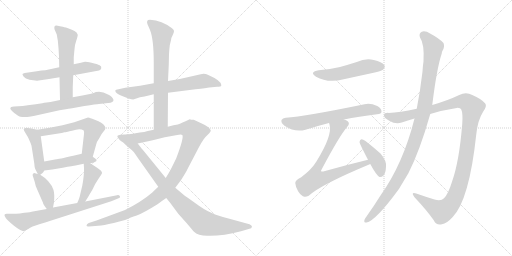
t = 0.00 s
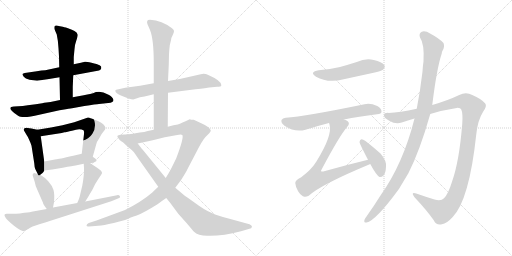
t = 3.04 s
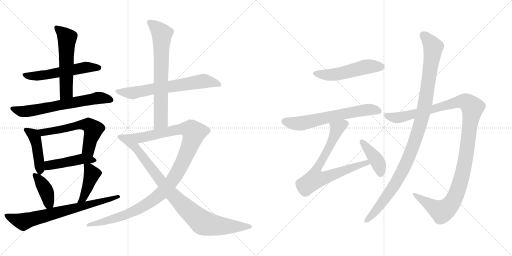
t = 6.07 s
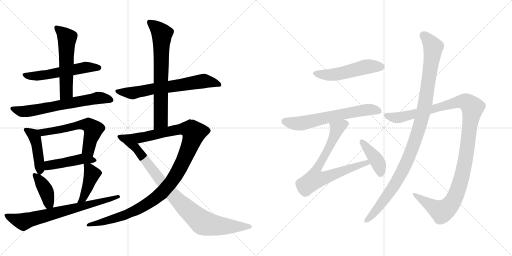
t = 9.11 s
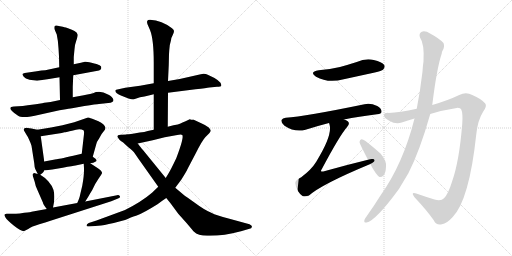
t = 12.14 s
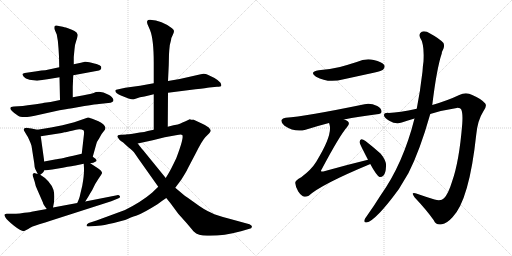
t = 15.18 s

The animated SVG that drew these frames (rendered in a browser with its animation timeline set to each time). Animation: 19 CSS @keyframes rules; one cycle of 15.18 s.

<svg version="1.1" viewBox="0 0 2048 1024" xmlns="http://www.w3.org/2000/svg">
  <g stroke="lightgray" stroke-dasharray="1,1" stroke-width="1" transform="scale(4, 4)">
    <line x1="0" y1="0" x2="256" y2="256"></line>
    <line x1="256" y1="0" x2="0" y2="256"></line>
    <line x1="128" y1="0" x2="128" y2="256"></line>
    <line x1="0" y1="128" x2="256" y2="128"></line>
    <line x1="256" y1="0" x2="512" y2="256"></line>
    <line x1="512" y1="0" x2="256" y2="256"></line>
    <line x1="384" y1="0" x2="384" y2="256"></line>
    <line x1="256" y1="128" x2="512" y2="128"></line>
  </g>
<g transform="scale(1, -1) translate(0, -850)">
   <style type="text/css">
    @keyframes keyframes0 {
      from {
       stroke: black;
       stroke-dashoffset: 557;
       stroke-width: 128;
       }
       64% {
       animation-timing-function: step-end;
       stroke: black;
       stroke-dashoffset: 0;
       stroke-width: 128;
       }
       to {
       stroke: black;
       stroke-width: 1024;
       }
       }
       #make-me-a-hanzi-animation-0 {
         animation: keyframes0 0.703288s both;
         animation-delay: 0.000000s;
         animation-timing-function: linear;
       }
    @keyframes keyframes1 {
      from {
       stroke: black;
       stroke-dashoffset: 564;
       stroke-width: 128;
       }
       65% {
       animation-timing-function: step-end;
       stroke: black;
       stroke-dashoffset: 0;
       stroke-width: 128;
       }
       to {
       stroke: black;
       stroke-width: 1024;
       }
       }
       #make-me-a-hanzi-animation-1 {
         animation: keyframes1 0.708984s both;
         animation-delay: 0.703288s;
         animation-timing-function: linear;
       }
    @keyframes keyframes2 {
      from {
       stroke: black;
       stroke-dashoffset: 652;
       stroke-width: 128;
       }
       68% {
       animation-timing-function: step-end;
       stroke: black;
       stroke-dashoffset: 0;
       stroke-width: 128;
       }
       to {
       stroke: black;
       stroke-width: 1024;
       }
       }
       #make-me-a-hanzi-animation-2 {
         animation: keyframes2 0.780599s both;
         animation-delay: 1.412272s;
         animation-timing-function: linear;
       }
    @keyframes keyframes3 {
      from {
       stroke: black;
       stroke-dashoffset: 437;
       stroke-width: 128;
       }
       59% {
       animation-timing-function: step-end;
       stroke: black;
       stroke-dashoffset: 0;
       stroke-width: 128;
       }
       to {
       stroke: black;
       stroke-width: 1024;
       }
       }
       #make-me-a-hanzi-animation-3 {
         animation: keyframes3 0.605632s both;
         animation-delay: 2.192871s;
         animation-timing-function: linear;
       }
    @keyframes keyframes4 {
      from {
       stroke: black;
       stroke-dashoffset: 589;
       stroke-width: 128;
       }
       66% {
       animation-timing-function: step-end;
       stroke: black;
       stroke-dashoffset: 0;
       stroke-width: 128;
       }
       to {
       stroke: black;
       stroke-width: 1024;
       }
       }
       #make-me-a-hanzi-animation-4 {
         animation: keyframes4 0.729329s both;
         animation-delay: 2.798503s;
         animation-timing-function: linear;
       }
    @keyframes keyframes5 {
      from {
       stroke: black;
       stroke-dashoffset: 461;
       stroke-width: 128;
       }
       60% {
       animation-timing-function: step-end;
       stroke: black;
       stroke-dashoffset: 0;
       stroke-width: 128;
       }
       to {
       stroke: black;
       stroke-width: 1024;
       }
       }
       #make-me-a-hanzi-animation-5 {
         animation: keyframes5 0.625163s both;
         animation-delay: 3.527832s;
         animation-timing-function: linear;
       }
    @keyframes keyframes6 {
      from {
       stroke: black;
       stroke-dashoffset: 398;
       stroke-width: 128;
       }
       56% {
       animation-timing-function: step-end;
       stroke: black;
       stroke-dashoffset: 0;
       stroke-width: 128;
       }
       to {
       stroke: black;
       stroke-width: 1024;
       }
       }
       #make-me-a-hanzi-animation-6 {
         animation: keyframes6 0.573893s both;
         animation-delay: 4.152995s;
         animation-timing-function: linear;
       }
    @keyframes keyframes7 {
      from {
       stroke: black;
       stroke-dashoffset: 428;
       stroke-width: 128;
       }
       58% {
       animation-timing-function: step-end;
       stroke: black;
       stroke-dashoffset: 0;
       stroke-width: 128;
       }
       to {
       stroke: black;
       stroke-width: 1024;
       }
       }
       #make-me-a-hanzi-animation-7 {
         animation: keyframes7 0.598307s both;
         animation-delay: 4.726888s;
         animation-timing-function: linear;
       }
    @keyframes keyframes8 {
      from {
       stroke: black;
       stroke-dashoffset: 719;
       stroke-width: 128;
       }
       70% {
       animation-timing-function: step-end;
       stroke: black;
       stroke-dashoffset: 0;
       stroke-width: 128;
       }
       to {
       stroke: black;
       stroke-width: 1024;
       }
       }
       #make-me-a-hanzi-animation-8 {
         animation: keyframes8 0.835124s both;
         animation-delay: 5.325195s;
         animation-timing-function: linear;
       }
    @keyframes keyframes9 {
      from {
       stroke: black;
       stroke-dashoffset: 672;
       stroke-width: 128;
       }
       69% {
       animation-timing-function: step-end;
       stroke: black;
       stroke-dashoffset: 0;
       stroke-width: 128;
       }
       to {
       stroke: black;
       stroke-width: 1024;
       }
       }
       #make-me-a-hanzi-animation-9 {
         animation: keyframes9 0.796875s both;
         animation-delay: 6.160319s;
         animation-timing-function: linear;
       }
    @keyframes keyframes10 {
      from {
       stroke: black;
       stroke-dashoffset: 706;
       stroke-width: 128;
       }
       70% {
       animation-timing-function: step-end;
       stroke: black;
       stroke-dashoffset: 0;
       stroke-width: 128;
       }
       to {
       stroke: black;
       stroke-width: 1024;
       }
       }
       #make-me-a-hanzi-animation-10 {
         animation: keyframes10 0.824544s both;
         animation-delay: 6.957194s;
         animation-timing-function: linear;
       }
    @keyframes keyframes11 {
      from {
       stroke: black;
       stroke-dashoffset: 1127;
       stroke-width: 128;
       }
       79% {
       animation-timing-function: step-end;
       stroke: black;
       stroke-dashoffset: 0;
       stroke-width: 128;
       }
       to {
       stroke: black;
       stroke-width: 1024;
       }
       }
       #make-me-a-hanzi-animation-11 {
         animation: keyframes11 1.167155s both;
         animation-delay: 7.781738s;
         animation-timing-function: linear;
       }
    @keyframes keyframes12 {
      from {
       stroke: black;
       stroke-dashoffset: 925;
       stroke-width: 128;
       }
       75% {
       animation-timing-function: step-end;
       stroke: black;
       stroke-dashoffset: 0;
       stroke-width: 128;
       }
       to {
       stroke: black;
       stroke-width: 1024;
       }
       }
       #make-me-a-hanzi-animation-12 {
         animation: keyframes12 1.002767s both;
         animation-delay: 8.948893s;
         animation-timing-function: linear;
       }
    @keyframes keyframes13 {
      from {
       stroke: black;
       stroke-dashoffset: 517;
       stroke-width: 128;
       }
       63% {
       animation-timing-function: step-end;
       stroke: black;
       stroke-dashoffset: 0;
       stroke-width: 128;
       }
       to {
       stroke: black;
       stroke-width: 1024;
       }
       }
       #make-me-a-hanzi-animation-13 {
         animation: keyframes13 0.670736s both;
         animation-delay: 9.951660s;
         animation-timing-function: linear;
       }
    @keyframes keyframes14 {
      from {
       stroke: black;
       stroke-dashoffset: 640;
       stroke-width: 128;
       }
       68% {
       animation-timing-function: step-end;
       stroke: black;
       stroke-dashoffset: 0;
       stroke-width: 128;
       }
       to {
       stroke: black;
       stroke-width: 1024;
       }
       }
       #make-me-a-hanzi-animation-14 {
         animation: keyframes14 0.770833s both;
         animation-delay: 10.622396s;
         animation-timing-function: linear;
       }
    @keyframes keyframes15 {
      from {
       stroke: black;
       stroke-dashoffset: 748;
       stroke-width: 128;
       }
       71% {
       animation-timing-function: step-end;
       stroke: black;
       stroke-dashoffset: 0;
       stroke-width: 128;
       }
       to {
       stroke: black;
       stroke-width: 1024;
       }
       }
       #make-me-a-hanzi-animation-15 {
         animation: keyframes15 0.858724s both;
         animation-delay: 11.393229s;
         animation-timing-function: linear;
       }
    @keyframes keyframes16 {
      from {
       stroke: black;
       stroke-dashoffset: 410;
       stroke-width: 128;
       }
       57% {
       animation-timing-function: step-end;
       stroke: black;
       stroke-dashoffset: 0;
       stroke-width: 128;
       }
       to {
       stroke: black;
       stroke-width: 1024;
       }
       }
       #make-me-a-hanzi-animation-16 {
         animation: keyframes16 0.583659s both;
         animation-delay: 12.251953s;
         animation-timing-function: linear;
       }
    @keyframes keyframes17 {
      from {
       stroke: black;
       stroke-dashoffset: 1189;
       stroke-width: 128;
       }
       79% {
       animation-timing-function: step-end;
       stroke: black;
       stroke-dashoffset: 0;
       stroke-width: 128;
       }
       to {
       stroke: black;
       stroke-width: 1024;
       }
       }
       #make-me-a-hanzi-animation-17 {
         animation: keyframes17 1.217611s both;
         animation-delay: 12.835612s;
         animation-timing-function: linear;
       }
    @keyframes keyframes18 {
      from {
       stroke: black;
       stroke-dashoffset: 1074;
       stroke-width: 128;
       }
       78% {
       animation-timing-function: step-end;
       stroke: black;
       stroke-dashoffset: 0;
       stroke-width: 128;
       }
       to {
       stroke: black;
       stroke-width: 1024;
       }
       }
       #make-me-a-hanzi-animation-18 {
         animation: keyframes18 1.124023s both;
         animation-delay: 14.053223s;
         animation-timing-function: linear;
       }
</style>
<path d="M 293.0 549.5 L 396.0 568.5 Q 403.0 569.5 405.0 577.0 Q 407.0 584.5 398.5 589.0 Q 390.0 593.5 366.0 599.0 Q 342.0 604.5 339.0 603.0 Q 336.0 601.5 314.0 597.5 L 295.0 593.5 L 237.0 581.5 L 181.0 569.5 Q 167.0 569.5 147.0 565.5 L 99.0 558.5 Q 92.0 556.5 90.0 554.5 Q 89.0 551.5 95.0 543.5 Q 101.0 535.5 118.0 531.5 L 148.0 527.5 L 196.0 534.5 L 238.0 541.5 L 293.0 549.5 Z" fill="lightgray"></path> 
<path d="M 291.0 461.5 L 291.0 503.5 L 293.0 549.5 L 295.0 593.5 L 295.0 622.5 L 298.0 653.5 Q 298.0 668.5 305.0 687.5 Q 311.0 705.5 311.0 711.5 Q 308.0 722.5 298.0 726.5 Q 290.0 731.5 272.0 737.5 Q 253.0 743.5 251.0 743.5 L 240.0 745.5 Q 221.0 750.5 219.0 746.5 Q 216.0 741.5 218.0 733.5 L 227.0 712.5 Q 232.0 690.5 234.0 657.5 L 236.0 624.5 L 237.0 581.5 L 238.0 541.5 L 240.0 450.5 C 241.0 420.5 291.0 431.5 291.0 461.5 Z" fill="lightgray"></path> 
<path d="M 91.0 426.5 L 56.0 424.5 Q 26.0 422.5 57.0 398.5 Q 75.0 384.5 82.0 383.5 Q 105.0 378.5 157.0 391.5 L 238.0 409.5 L 263.0 413.5 Q 275.0 414.5 282.0 416.0 Q 289.0 417.5 337.5 426.0 Q 386.0 434.5 396.0 434.5 L 433.0 438.5 Q 454.0 440.5 454.0 450.5 Q 454.0 455.5 447.0 462.5 Q 440.0 469.5 432.0 472.5 Q 400.0 490.5 372.0 477.5 Q 367.0 475.5 335.0 469.5 L 291.0 461.5 L 240.0 450.5 L 202.0 442.5 L 186.0 440.5 Q 176.0 439.5 169.0 437.5 L 143.0 433.5 L 111.0 429.5 L 91.0 426.5 Z" fill="lightgray"></path> 
<path d="M 149.0 331.5 L 126.0 336.5 Q 108.0 339.5 106.0 339.5 Q 90.0 337.5 97.0 326.5 L 107.0 309.5 Q 111.0 305.5 117.0 290.5 Q 124.0 275.5 126.0 267.5 L 137.0 197.5 Q 138.0 180.5 141.0 174.5 L 151.0 154.5 C 155.0 146.5 155.0 146.5 161.0 151.5 L 170.0 158.5 Q 174.0 162.5 177.0 168.5 L 177.0 204.5 L 163.0 305.5 C 160.0 329.5 160.0 329.5 149.0 331.5 Z" fill="lightgray"></path> 
<path d="M 371.0 223.5 L 385.0 273.5 Q 387.0 283.5 397.0 297.5 Q 407.0 317.5 415.0 325.5 Q 422.0 332.5 422.0 339.5 Q 418.0 354.5 394.0 365.5 L 369.0 375.5 Q 354.0 380.5 352.0 380.5 L 297.0 361.5 L 250.0 349.5 L 204.0 340.5 L 149.0 331.5 C 119.0 326.5 133.0 300.5 163.0 305.5 L 247.0 318.5 L 258.0 321.5 Q 262.0 321.5 266.0 322.5 Q 270.0 323.5 278.0 325.5 Q 285.0 326.5 304.0 331.5 Q 323.0 335.5 335.0 328.5 Q 337.0 321.5 336.0 314.5 L 327.0 235.5 C 324.0 205.5 363.0 194.5 371.0 223.5 Z" fill="lightgray"></path> 
<path d="M 361.0 197.5 L 373.0 199.5 Q 383.0 203.5 386.0 206.5 Q 387.0 210.5 382.0 215.5 L 371.0 223.5 C 348.0 240.5 348.0 240.5 327.0 235.5 L 293.0 227.5 Q 231.0 213.5 225.0 213.5 L 177.0 204.5 C 148.0 198.5 147.0 164.5 177.0 168.5 L 209.0 172.5 L 251.0 179.5 Q 294.0 187.5 302.0 188.5 L 335.0 195.5 L 361.0 197.5 Z" fill="lightgray"></path> 
<path d="M 151.0 154.5 L 140.0 157.5 Q 136.0 158.5 132.0 155.5 Q 128.0 152.5 133.0 141.5 L 139.0 122.5 Q 141.0 107.5 151.0 87.5 L 172.0 39.5 Q 172.0 33.5 187.0 14.5 C 205.0 -9.5 206.0 -8.5 212.0 20.5 L 216.0 41.5 Q 219.0 73.5 214.0 90.5 Q 209.0 107.5 193.0 125.5 Q 177.0 142.5 161.0 151.5 L 151.0 154.5 Z" fill="lightgray"></path> 
<path d="M 341.0 44.5 L 356.0 68.5 Q 358.0 73.5 369.0 90.5 Q 381.0 117.5 394.0 135.5 Q 406.0 152.5 408.0 157.5 Q 410.0 166.5 384.0 182.5 L 361.0 197.5 C 336.0 213.5 334.0 215.5 335.0 195.5 L 336.0 177.5 Q 337.0 150.5 329.0 107.5 L 320.0 69.5 Q 319.0 60.5 309.0 38.5 C 297.0 11.5 325.0 19.5 341.0 44.5 Z" fill="lightgray"></path> 
<path d="M 187.0 14.5 L 126.0 3.5 Q 125.0 2.5 97.0 -0.5 Q 78.0 -4.5 64.0 -4.5 L 27.0 -4.5 Q 21.0 -5.5 18.5 -8.0 Q 16.0 -10.5 22.5 -21.0 Q 29.0 -31.5 56.0 -53.0 Q 83.0 -74.5 95.0 -74.5 L 113.0 -65.5 Q 126.0 -56.5 157.0 -47.0 Q 188.0 -37.5 190.0 -36.5 L 202.0 -32.5 L 445.0 45.5 L 472.0 56.5 Q 483.0 59.5 479.5 65.5 Q 476.0 71.5 468.0 69.5 L 341.0 44.5 L 309.0 38.5 L 212.0 20.5 L 187.0 14.5 Z" fill="lightgray"></path> 
<path d="M 672.0 479.5 L 782.0 493.5 Q 828.0 498.5 837.0 500.5 L 868.0 503.5 Q 884.0 503.5 885.0 507.5 Q 886.0 511.5 882.0 519.5 Q 875.0 528.5 858.0 538.5 L 831.0 551.5 Q 824.0 555.5 814.0 555.5 L 803.0 553.5 L 719.0 534.5 L 672.0 526.5 L 615.0 517.5 L 560.0 507.5 L 501.0 499.5 L 474.0 493.5 Q 462.0 491.5 461.0 488.5 Q 461.0 476.5 486.0 467.5 L 514.0 456.5 Q 527.0 452.5 533.0 452.5 L 560.0 461.5 L 578.0 464.5 Q 593.0 467.5 615.0 473.5 L 672.0 479.5 Z" fill="lightgray"></path> 
<path d="M 671.0 343.5 L 672.0 479.5 L 672.0 526.5 L 675.0 590.5 L 676.0 633.5 L 677.0 648.5 Q 677.0 668.5 684.0 689.5 Q 685.0 700.5 691.0 710.5 Q 696.0 720.5 696.0 726.5 Q 696.0 731.5 688.0 737.5 Q 648.0 768.5 600.0 771.5 Q 590.0 771.5 589.0 766.5 Q 587.0 760.5 590.0 753.5 L 600.0 730.5 Q 615.0 693.5 615.0 599.5 L 615.0 517.5 L 615.0 473.5 L 615.0 331.5 C 615.0 301.5 671.0 313.5 671.0 343.5 Z" fill="lightgray"></path> 
<path d="M 775.0 371.5 Q 769.0 371.5 764.0 371.5 L 760.0 373.5 L 759.0 373.5 L 740.0 364.5 Q 729.0 360.5 722.0 356.5 Q 714.0 351.5 694.0 349.5 L 671.0 343.5 L 615.0 331.5 L 591.0 326.5 Q 579.0 321.5 559.0 320.5 Q 529.0 315.5 508.0 312.5 C 478.0 308.5 522.0 270.5 551.0 276.5 L 611.0 289.5 L 659.0 301.5 L 709.0 310.5 Q 726.0 313.5 729.0 310.5 Q 737.0 301.5 705.0 217.5 Q 683.0 171.5 675.0 158.5 Q 667.0 145.5 663.0 138.5 L 633.0 103.5 L 608.0 79.5 Q 566.0 43.5 500.0 10.5 L 386.0 -31.5 L 355.0 -41.5 Q 346.0 -46.5 346.0 -51.5 Q 346.0 -56.5 356.0 -55.5 L 393.0 -52.5 Q 413.0 -51.5 455.0 -41.5 Q 496.0 -31.5 508.0 -26.5 Q 519.0 -20.5 547.0 -11.5 Q 574.0 -1.5 630.0 33.5 L 649.0 47.5 Q 653.0 50.5 665.0 58.5 L 701.0 99.5 L 725.0 131.5 Q 747.0 166.5 750.0 174.5 L 781.0 233.5 Q 809.0 289.5 822.0 302.5 L 837.0 317.5 Q 840.0 320.5 843.0 326.5 Q 843.0 331.5 835.0 340.5 Q 826.0 348.5 805.0 357.5 L 775.0 371.5 Z" fill="lightgray"></path> 
<path d="M 508.0 312.5 L 497.0 312.5 Q 484.0 312.5 481.0 311.5 Q 464.0 309.5 472.0 299.5 Q 479.0 288.5 485.0 285.5 Q 490.0 282.5 494.0 279.5 Q 497.0 276.5 500.0 273.5 Q 503.0 270.5 508.0 266.5 Q 512.0 262.5 521.0 255.5 Q 530.0 247.5 535.0 242.5 Q 539.0 236.5 558.0 209.5 L 633.0 103.5 L 665.0 58.5 L 682.0 37.5 L 713.0 -4.5 L 747.0 -42.5 Q 774.0 -74.5 775.0 -75.5 Q 795.0 -95.5 840.0 -92.5 Q 895.0 -92.5 964.0 -74.5 L 998.0 -64.5 Q 1006.0 -63.5 1008.0 -56.5 Q 1008.0 -50.5 998.0 -46.5 L 914.0 -23.5 Q 866.0 -11.5 845.0 -0.5 Q 818.0 10.5 779.0 39.5 Q 740.0 67.5 739.0 67.5 L 701.0 99.5 L 663.0 138.5 L 571.0 251.5 Q 566.0 256.5 551.0 276.5 C 533.0 300.5 523.0 312.5 508.0 312.5 Z" fill="lightgray"></path> 
<path d="M 1275.0 569.5 Q 1235.0 562.5 1264.0 543.5 Q 1312.0 516.5 1375.0 533.5 L 1499.0 560.5 Q 1527.0 567.5 1532.0 571.5 Q 1542.0 580.5 1537.0 590.5 Q 1528.0 603.5 1495.0 610.5 Q 1461.0 617.5 1427.0 602.5 Q 1396.0 592.5 1360.0 582.5 Q 1321.0 573.5 1275.0 569.5 Z" fill="lightgray"></path> 
<path d="M 1376.0 372.5 Q 1434.0 384.5 1508.0 393.5 Q 1526.0 394.5 1526.0 403.5 Q 1527.0 416.5 1509.0 426.5 Q 1481.0 439.5 1458.0 433.5 Q 1220.0 384.5 1143.0 379.5 Q 1130.0 378.5 1126.0 370.5 Q 1123.0 358.5 1138.0 347.5 Q 1180.0 319.5 1222.0 331.5 Q 1273.0 347.5 1316.0 358.5 L 1376.0 372.5 Z" fill="lightgray"></path> 
<path d="M 1472.0 211.5 Q 1385.0 190.5 1293.0 164.5 Q 1286.0 163.5 1285.0 164.5 Q 1282.0 167.5 1288.0 175.5 Q 1358.0 307.5 1389.0 343.5 Q 1401.0 356.5 1391.0 365.5 Q 1385.0 369.5 1376.0 372.5 C 1349.0 385.5 1309.0 387.5 1316.0 358.5 Q 1317.0 357.5 1318.0 352.5 Q 1331.0 309.5 1265.0 203.5 Q 1246.0 172.5 1205.0 141.5 Q 1180.0 128.5 1181.0 118.5 Q 1182.0 102.5 1193.0 84.5 Q 1205.0 66.5 1218.0 63.5 Q 1225.0 62.5 1235.0 67.5 Q 1284.0 112.5 1479.0 193.5 Q 1479.0 194.5 1481.0 194.5 C 1509.0 206.5 1501.0 218.5 1472.0 211.5 Z" fill="lightgray"></path> 
<path d="M 1481.0 194.5 Q 1506.0 148.5 1518.0 142.5 Q 1527.0 141.5 1534.0 148.5 Q 1543.0 158.5 1544.0 184.5 Q 1547.0 206.5 1522.0 236.5 Q 1494.0 261.5 1462.0 286.5 Q 1452.0 293.5 1446.0 293.5 Q 1440.0 292.5 1438.0 282.5 Q 1438.0 276.5 1472.0 211.5 L 1481.0 194.5 Z" fill="lightgray"></path> 
<path d="M 1721.0 394.5 Q 1773.0 410.5 1827.0 418.5 Q 1842.0 419.5 1845.0 412.5 Q 1852.0 397.5 1849.0 355.5 Q 1837.0 204.5 1808.0 123.5 Q 1793.0 74.5 1776.0 57.5 Q 1764.0 44.5 1738.0 52.5 Q 1699.0 64.5 1665.0 76.5 Q 1641.0 83.5 1658.0 61.5 Q 1707.0 9.5 1735.0 -30.5 Q 1745.0 -52.5 1768.0 -46.5 Q 1787.0 -43.5 1810.0 -18.5 Q 1877.0 50.5 1905.0 312.5 Q 1911.0 370.5 1933.0 404.5 Q 1949.0 426.5 1941.0 436.5 Q 1925.0 455.5 1889.0 470.5 Q 1864.0 483.5 1837.0 470.5 Q 1791.0 448.5 1729.0 430.5 L 1667.0 415.5 Q 1597.0 400.5 1555.0 398.5 Q 1536.0 399.5 1536.0 389.5 Q 1535.0 379.5 1557.0 367.5 Q 1584.0 351.5 1607.0 360.5 Q 1631.0 369.5 1658.0 376.5 L 1721.0 394.5 Z" fill="lightgray"></path> 
<path d="M 1658.0 376.5 Q 1613.0 196.5 1522.0 68.5 Q 1495.0 25.5 1466.0 -15.5 Q 1460.0 -22.5 1458.0 -28.5 Q 1454.0 -41.5 1466.0 -39.5 Q 1502.0 -33.5 1595.0 93.5 L 1634.0 158.5 Q 1679.0 246.5 1721.0 394.5 L 1729.0 430.5 Q 1747.0 577.5 1767.0 636.5 Q 1767.0 642.5 1770.0 647.5 Q 1780.0 663.5 1774.0 678.5 Q 1756.0 697.5 1722.0 715.5 Q 1701.0 728.5 1687.0 723.5 Q 1674.0 716.5 1680.0 700.5 Q 1698.0 675.5 1694.0 604.5 Q 1691.0 586.5 1690.0 564.5 Q 1681.0 486.5 1667.0 415.5 L 1658.0 376.5 Z" fill="lightgray"></path> 
      <clipPath id="make-me-a-hanzi-clip-0">
      <path d="M 293.0 549.5 L 396.0 568.5 Q 403.0 569.5 405.0 577.0 Q 407.0 584.5 398.5 589.0 Q 390.0 593.5 366.0 599.0 Q 342.0 604.5 339.0 603.0 Q 336.0 601.5 314.0 597.5 L 295.0 593.5 L 237.0 581.5 L 181.0 569.5 Q 167.0 569.5 147.0 565.5 L 99.0 558.5 Q 92.0 556.5 90.0 554.5 Q 89.0 551.5 95.0 543.5 Q 101.0 535.5 118.0 531.5 L 148.0 527.5 L 196.0 534.5 L 238.0 541.5 L 293.0 549.5 Z" fill="lightgray"></path>
      </clipPath>
      <path clip-path="url(#make-me-a-hanzi-clip-0)" d="M 97.0 551.5 L 151.0 546.5 L 341.0 580.5 L 395.0 579.5 " fill="none" id="make-me-a-hanzi-animation-0" stroke-dasharray="429 858" stroke-linecap="round"></path>

      <clipPath id="make-me-a-hanzi-clip-1">
      <path d="M 291.0 461.5 L 291.0 503.5 L 293.0 549.5 L 295.0 593.5 L 295.0 622.5 L 298.0 653.5 Q 298.0 668.5 305.0 687.5 Q 311.0 705.5 311.0 711.5 Q 308.0 722.5 298.0 726.5 Q 290.0 731.5 272.0 737.5 Q 253.0 743.5 251.0 743.5 L 240.0 745.5 Q 221.0 750.5 219.0 746.5 Q 216.0 741.5 218.0 733.5 L 227.0 712.5 Q 232.0 690.5 234.0 657.5 L 236.0 624.5 L 237.0 581.5 L 238.0 541.5 L 240.0 450.5 C 241.0 420.5 291.0 431.5 291.0 461.5 Z" fill="lightgray"></path>
      </clipPath>
      <path clip-path="url(#make-me-a-hanzi-clip-1)" d="M 224.0 739.5 L 268.0 698.5 L 266.0 482.5 L 245.0 458.5 " fill="none" id="make-me-a-hanzi-animation-1" stroke-dasharray="436 872" stroke-linecap="round"></path>

      <clipPath id="make-me-a-hanzi-clip-2">
      <path d="M 91.0 426.5 L 56.0 424.5 Q 26.0 422.5 57.0 398.5 Q 75.0 384.5 82.0 383.5 Q 105.0 378.5 157.0 391.5 L 238.0 409.5 L 263.0 413.5 Q 275.0 414.5 282.0 416.0 Q 289.0 417.5 337.5 426.0 Q 386.0 434.5 396.0 434.5 L 433.0 438.5 Q 454.0 440.5 454.0 450.5 Q 454.0 455.5 447.0 462.5 Q 440.0 469.5 432.0 472.5 Q 400.0 490.5 372.0 477.5 Q 367.0 475.5 335.0 469.5 L 291.0 461.5 L 240.0 450.5 L 202.0 442.5 L 186.0 440.5 Q 176.0 439.5 169.0 437.5 L 143.0 433.5 L 111.0 429.5 L 91.0 426.5 Z" fill="lightgray"></path>
      </clipPath>
      <path clip-path="url(#make-me-a-hanzi-clip-2)" d="M 53.0 411.5 L 86.0 404.5 L 125.0 407.5 L 395.0 459.5 L 443.0 452.5 " fill="none" id="make-me-a-hanzi-animation-2" stroke-dasharray="524 1048" stroke-linecap="round"></path>

      <clipPath id="make-me-a-hanzi-clip-3">
      <path d="M 149.0 331.5 L 126.0 336.5 Q 108.0 339.5 106.0 339.5 Q 90.0 337.5 97.0 326.5 L 107.0 309.5 Q 111.0 305.5 117.0 290.5 Q 124.0 275.5 126.0 267.5 L 137.0 197.5 Q 138.0 180.5 141.0 174.5 L 151.0 154.5 C 155.0 146.5 155.0 146.5 161.0 151.5 L 170.0 158.5 Q 174.0 162.5 177.0 168.5 L 177.0 204.5 L 163.0 305.5 C 160.0 329.5 160.0 329.5 149.0 331.5 Z" fill="lightgray"></path>
      </clipPath>
      <path clip-path="url(#make-me-a-hanzi-clip-3)" d="M 108.0 328.5 L 134.0 310.5 L 139.0 300.5 L 159.0 163.5 " fill="none" id="make-me-a-hanzi-animation-3" stroke-dasharray="309 618" stroke-linecap="round"></path>

      <clipPath id="make-me-a-hanzi-clip-4">
      <path d="M 371.0 223.5 L 385.0 273.5 Q 387.0 283.5 397.0 297.5 Q 407.0 317.5 415.0 325.5 Q 422.0 332.5 422.0 339.5 Q 418.0 354.5 394.0 365.5 L 369.0 375.5 Q 354.0 380.5 352.0 380.5 L 297.0 361.5 L 250.0 349.5 L 204.0 340.5 L 149.0 331.5 C 119.0 326.5 133.0 300.5 163.0 305.5 L 247.0 318.5 L 258.0 321.5 Q 262.0 321.5 266.0 322.5 Q 270.0 323.5 278.0 325.5 Q 285.0 326.5 304.0 331.5 Q 323.0 335.5 335.0 328.5 Q 337.0 321.5 336.0 314.5 L 327.0 235.5 C 324.0 205.5 363.0 194.5 371.0 223.5 Z" fill="lightgray"></path>
      </clipPath>
      <path clip-path="url(#make-me-a-hanzi-clip-4)" d="M 157.0 327.5 L 182.0 321.5 L 323.0 351.5 L 354.0 350.5 L 373.0 333.5 L 354.0 256.5 L 365.0 231.5 " fill="none" id="make-me-a-hanzi-animation-4" stroke-dasharray="461 922" stroke-linecap="round"></path>

      <clipPath id="make-me-a-hanzi-clip-5">
      <path d="M 361.0 197.5 L 373.0 199.5 Q 383.0 203.5 386.0 206.5 Q 387.0 210.5 382.0 215.5 L 371.0 223.5 C 348.0 240.5 348.0 240.5 327.0 235.5 L 293.0 227.5 Q 231.0 213.5 225.0 213.5 L 177.0 204.5 C 148.0 198.5 147.0 164.5 177.0 168.5 L 209.0 172.5 L 251.0 179.5 Q 294.0 187.5 302.0 188.5 L 335.0 195.5 L 361.0 197.5 Z" fill="lightgray"></path>
      </clipPath>
      <path clip-path="url(#make-me-a-hanzi-clip-5)" d="M 182.0 174.5 L 195.0 189.5 L 329.0 215.5 L 377.0 207.5 " fill="none" id="make-me-a-hanzi-animation-5" stroke-dasharray="333 666" stroke-linecap="round"></path>

      <clipPath id="make-me-a-hanzi-clip-6">
      <path d="M 151.0 154.5 L 140.0 157.5 Q 136.0 158.5 132.0 155.5 Q 128.0 152.5 133.0 141.5 L 139.0 122.5 Q 141.0 107.5 151.0 87.5 L 172.0 39.5 Q 172.0 33.5 187.0 14.5 C 205.0 -9.5 206.0 -8.5 212.0 20.5 L 216.0 41.5 Q 219.0 73.5 214.0 90.5 Q 209.0 107.5 193.0 125.5 Q 177.0 142.5 161.0 151.5 L 151.0 154.5 Z" fill="lightgray"></path>
      </clipPath>
      <path clip-path="url(#make-me-a-hanzi-clip-6)" d="M 138.0 148.5 L 156.0 132.5 L 185.0 85.5 L 195.0 37.5 L 204.0 27.5 " fill="none" id="make-me-a-hanzi-animation-6" stroke-dasharray="270 540" stroke-linecap="round"></path>

      <clipPath id="make-me-a-hanzi-clip-7">
      <path d="M 341.0 44.5 L 356.0 68.5 Q 358.0 73.5 369.0 90.5 Q 381.0 117.5 394.0 135.5 Q 406.0 152.5 408.0 157.5 Q 410.0 166.5 384.0 182.5 L 361.0 197.5 C 336.0 213.5 334.0 215.5 335.0 195.5 L 336.0 177.5 Q 337.0 150.5 329.0 107.5 L 320.0 69.5 Q 319.0 60.5 309.0 38.5 C 297.0 11.5 325.0 19.5 341.0 44.5 Z" fill="lightgray"></path>
      </clipPath>
      <path clip-path="url(#make-me-a-hanzi-clip-7)" d="M 342.0 191.5 L 368.0 154.5 L 333.0 57.5 L 313.0 44.5 " fill="none" id="make-me-a-hanzi-animation-7" stroke-dasharray="300 600" stroke-linecap="round"></path>

      <clipPath id="make-me-a-hanzi-clip-8">
      <path d="M 187.0 14.5 L 126.0 3.5 Q 125.0 2.5 97.0 -0.5 Q 78.0 -4.5 64.0 -4.5 L 27.0 -4.5 Q 21.0 -5.5 18.5 -8.0 Q 16.0 -10.5 22.5 -21.0 Q 29.0 -31.5 56.0 -53.0 Q 83.0 -74.5 95.0 -74.5 L 113.0 -65.5 Q 126.0 -56.5 157.0 -47.0 Q 188.0 -37.5 190.0 -36.5 L 202.0 -32.5 L 445.0 45.5 L 472.0 56.5 Q 483.0 59.5 479.5 65.5 Q 476.0 71.5 468.0 69.5 L 341.0 44.5 L 309.0 38.5 L 212.0 20.5 L 187.0 14.5 Z" fill="lightgray"></path>
      </clipPath>
      <path clip-path="url(#make-me-a-hanzi-clip-8)" d="M 26.0 -12.5 L 93.0 -36.5 L 472.0 63.5 " fill="none" id="make-me-a-hanzi-animation-8" stroke-dasharray="591 1182" stroke-linecap="round"></path>

      <clipPath id="make-me-a-hanzi-clip-9">
      <path d="M 672.0 479.5 L 782.0 493.5 Q 828.0 498.5 837.0 500.5 L 868.0 503.5 Q 884.0 503.5 885.0 507.5 Q 886.0 511.5 882.0 519.5 Q 875.0 528.5 858.0 538.5 L 831.0 551.5 Q 824.0 555.5 814.0 555.5 L 803.0 553.5 L 719.0 534.5 L 672.0 526.5 L 615.0 517.5 L 560.0 507.5 L 501.0 499.5 L 474.0 493.5 Q 462.0 491.5 461.0 488.5 Q 461.0 476.5 486.0 467.5 L 514.0 456.5 Q 527.0 452.5 533.0 452.5 L 560.0 461.5 L 578.0 464.5 Q 593.0 467.5 615.0 473.5 L 672.0 479.5 Z" fill="lightgray"></path>
      </clipPath>
      <path clip-path="url(#make-me-a-hanzi-clip-9)" d="M 469.0 487.5 L 532.0 478.5 L 814.0 526.5 L 879.0 512.5 " fill="none" id="make-me-a-hanzi-animation-9" stroke-dasharray="544 1088" stroke-linecap="round"></path>

      <clipPath id="make-me-a-hanzi-clip-10">
      <path d="M 671.0 343.5 L 672.0 479.5 L 672.0 526.5 L 675.0 590.5 L 676.0 633.5 L 677.0 648.5 Q 677.0 668.5 684.0 689.5 Q 685.0 700.5 691.0 710.5 Q 696.0 720.5 696.0 726.5 Q 696.0 731.5 688.0 737.5 Q 648.0 768.5 600.0 771.5 Q 590.0 771.5 589.0 766.5 Q 587.0 760.5 590.0 753.5 L 600.0 730.5 Q 615.0 693.5 615.0 599.5 L 615.0 517.5 L 615.0 473.5 L 615.0 331.5 C 615.0 301.5 671.0 313.5 671.0 343.5 Z" fill="lightgray"></path>
      </clipPath>
      <path clip-path="url(#make-me-a-hanzi-clip-10)" d="M 598.0 760.5 L 630.0 735.5 L 647.0 713.5 L 643.0 366.5 L 621.0 339.5 " fill="none" id="make-me-a-hanzi-animation-10" stroke-dasharray="578 1156" stroke-linecap="round"></path>

      <clipPath id="make-me-a-hanzi-clip-11">
      <path d="M 775.0 371.5 Q 769.0 371.5 764.0 371.5 L 760.0 373.5 L 759.0 373.5 L 740.0 364.5 Q 729.0 360.5 722.0 356.5 Q 714.0 351.5 694.0 349.5 L 671.0 343.5 L 615.0 331.5 L 591.0 326.5 Q 579.0 321.5 559.0 320.5 Q 529.0 315.5 508.0 312.5 C 478.0 308.5 522.0 270.5 551.0 276.5 L 611.0 289.5 L 659.0 301.5 L 709.0 310.5 Q 726.0 313.5 729.0 310.5 Q 737.0 301.5 705.0 217.5 Q 683.0 171.5 675.0 158.5 Q 667.0 145.5 663.0 138.5 L 633.0 103.5 L 608.0 79.5 Q 566.0 43.5 500.0 10.5 L 386.0 -31.5 L 355.0 -41.5 Q 346.0 -46.5 346.0 -51.5 Q 346.0 -56.5 356.0 -55.5 L 393.0 -52.5 Q 413.0 -51.5 455.0 -41.5 Q 496.0 -31.5 508.0 -26.5 Q 519.0 -20.5 547.0 -11.5 Q 574.0 -1.5 630.0 33.5 L 649.0 47.5 Q 653.0 50.5 665.0 58.5 L 701.0 99.5 L 725.0 131.5 Q 747.0 166.5 750.0 174.5 L 781.0 233.5 Q 809.0 289.5 822.0 302.5 L 837.0 317.5 Q 840.0 320.5 843.0 326.5 Q 843.0 331.5 835.0 340.5 Q 826.0 348.5 805.0 357.5 L 775.0 371.5 Z" fill="lightgray"></path>
      </clipPath>
      <path clip-path="url(#make-me-a-hanzi-clip-11)" d="M 514.0 308.5 L 569.0 300.5 L 738.0 335.5 L 761.0 332.5 L 776.0 319.5 L 744.0 230.5 L 706.0 154.5 L 684.0 120.5 L 637.0 70.5 L 565.0 20.5 L 505.0 -7.5 L 424.0 -34.5 L 353.0 -48.5 " fill="none" id="make-me-a-hanzi-animation-11" stroke-dasharray="999 1998" stroke-linecap="round"></path>

      <clipPath id="make-me-a-hanzi-clip-12">
      <path d="M 508.0 312.5 L 497.0 312.5 Q 484.0 312.5 481.0 311.5 Q 464.0 309.5 472.0 299.5 Q 479.0 288.5 485.0 285.5 Q 490.0 282.5 494.0 279.5 Q 497.0 276.5 500.0 273.5 Q 503.0 270.5 508.0 266.5 Q 512.0 262.5 521.0 255.5 Q 530.0 247.5 535.0 242.5 Q 539.0 236.5 558.0 209.5 L 633.0 103.5 L 665.0 58.5 L 682.0 37.5 L 713.0 -4.5 L 747.0 -42.5 Q 774.0 -74.5 775.0 -75.5 Q 795.0 -95.5 840.0 -92.5 Q 895.0 -92.5 964.0 -74.5 L 998.0 -64.5 Q 1006.0 -63.5 1008.0 -56.5 Q 1008.0 -50.5 998.0 -46.5 L 914.0 -23.5 Q 866.0 -11.5 845.0 -0.5 Q 818.0 10.5 779.0 39.5 Q 740.0 67.5 739.0 67.5 L 701.0 99.5 L 663.0 138.5 L 571.0 251.5 Q 566.0 256.5 551.0 276.5 C 533.0 300.5 523.0 312.5 508.0 312.5 Z" fill="lightgray"></path>
      </clipPath>
      <path clip-path="url(#make-me-a-hanzi-clip-12)" d="M 482.0 300.5 L 503.0 295.5 L 542.0 260.5 L 683.0 79.5 L 805.0 -35.5 L 872.0 -52.5 L 1001.0 -57.5 " fill="none" id="make-me-a-hanzi-animation-12" stroke-dasharray="797 1594" stroke-linecap="round"></path>

      <clipPath id="make-me-a-hanzi-clip-13">
      <path d="M 1275.0 569.5 Q 1235.0 562.5 1264.0 543.5 Q 1312.0 516.5 1375.0 533.5 L 1499.0 560.5 Q 1527.0 567.5 1532.0 571.5 Q 1542.0 580.5 1537.0 590.5 Q 1528.0 603.5 1495.0 610.5 Q 1461.0 617.5 1427.0 602.5 Q 1396.0 592.5 1360.0 582.5 Q 1321.0 573.5 1275.0 569.5 Z" fill="lightgray"></path>
      </clipPath>
      <path clip-path="url(#make-me-a-hanzi-clip-13)" d="M 1267.0 557.5 L 1330.0 551.5 L 1464.0 583.5 L 1524.0 583.5 " fill="none" id="make-me-a-hanzi-animation-13" stroke-dasharray="389 778" stroke-linecap="round"></path>

      <clipPath id="make-me-a-hanzi-clip-14">
      <path d="M 1376.0 372.5 Q 1434.0 384.5 1508.0 393.5 Q 1526.0 394.5 1526.0 403.5 Q 1527.0 416.5 1509.0 426.5 Q 1481.0 439.5 1458.0 433.5 Q 1220.0 384.5 1143.0 379.5 Q 1130.0 378.5 1126.0 370.5 Q 1123.0 358.5 1138.0 347.5 Q 1180.0 319.5 1222.0 331.5 Q 1273.0 347.5 1316.0 358.5 L 1376.0 372.5 Z" fill="lightgray"></path>
      </clipPath>
      <path clip-path="url(#make-me-a-hanzi-clip-14)" d="M 1137.0 365.5 L 1200.0 356.5 L 1427.0 406.5 L 1475.0 412.5 L 1514.0 406.5 " fill="none" id="make-me-a-hanzi-animation-14" stroke-dasharray="512 1024" stroke-linecap="round"></path>

      <clipPath id="make-me-a-hanzi-clip-15">
      <path d="M 1472.0 211.5 Q 1385.0 190.5 1293.0 164.5 Q 1286.0 163.5 1285.0 164.5 Q 1282.0 167.5 1288.0 175.5 Q 1358.0 307.5 1389.0 343.5 Q 1401.0 356.5 1391.0 365.5 Q 1385.0 369.5 1376.0 372.5 C 1349.0 385.5 1309.0 387.5 1316.0 358.5 Q 1317.0 357.5 1318.0 352.5 Q 1331.0 309.5 1265.0 203.5 Q 1246.0 172.5 1205.0 141.5 Q 1180.0 128.5 1181.0 118.5 Q 1182.0 102.5 1193.0 84.5 Q 1205.0 66.5 1218.0 63.5 Q 1225.0 62.5 1235.0 67.5 Q 1284.0 112.5 1479.0 193.5 Q 1479.0 194.5 1481.0 194.5 C 1509.0 206.5 1501.0 218.5 1472.0 211.5 Z" fill="lightgray"></path>
      </clipPath>
      <path clip-path="url(#make-me-a-hanzi-clip-15)" d="M 1382.0 355.5 L 1348.0 336.5 L 1325.0 278.5 L 1262.0 162.5 L 1259.0 133.5 L 1289.0 136.5 L 1453.0 196.5 L 1478.0 198.5 " fill="none" id="make-me-a-hanzi-animation-15" stroke-dasharray="620 1240" stroke-linecap="round"></path>

      <clipPath id="make-me-a-hanzi-clip-16">
      <path d="M 1481.0 194.5 Q 1506.0 148.5 1518.0 142.5 Q 1527.0 141.5 1534.0 148.5 Q 1543.0 158.5 1544.0 184.5 Q 1547.0 206.5 1522.0 236.5 Q 1494.0 261.5 1462.0 286.5 Q 1452.0 293.5 1446.0 293.5 Q 1440.0 292.5 1438.0 282.5 Q 1438.0 276.5 1472.0 211.5 L 1481.0 194.5 Z" fill="lightgray"></path>
      </clipPath>
      <path clip-path="url(#make-me-a-hanzi-clip-16)" d="M 1447.0 284.5 L 1505.0 212.5 L 1519.0 179.5 L 1521.0 153.5 " fill="none" id="make-me-a-hanzi-animation-16" stroke-dasharray="282 564" stroke-linecap="round"></path>

      <clipPath id="make-me-a-hanzi-clip-17">
      <path d="M 1721.0 394.5 Q 1773.0 410.5 1827.0 418.5 Q 1842.0 419.5 1845.0 412.5 Q 1852.0 397.5 1849.0 355.5 Q 1837.0 204.5 1808.0 123.5 Q 1793.0 74.5 1776.0 57.5 Q 1764.0 44.5 1738.0 52.5 Q 1699.0 64.5 1665.0 76.5 Q 1641.0 83.5 1658.0 61.5 Q 1707.0 9.5 1735.0 -30.5 Q 1745.0 -52.5 1768.0 -46.5 Q 1787.0 -43.5 1810.0 -18.5 Q 1877.0 50.5 1905.0 312.5 Q 1911.0 370.5 1933.0 404.5 Q 1949.0 426.5 1941.0 436.5 Q 1925.0 455.5 1889.0 470.5 Q 1864.0 483.5 1837.0 470.5 Q 1791.0 448.5 1729.0 430.5 L 1667.0 415.5 Q 1597.0 400.5 1555.0 398.5 Q 1536.0 399.5 1536.0 389.5 Q 1535.0 379.5 1557.0 367.5 Q 1584.0 351.5 1607.0 360.5 Q 1631.0 369.5 1658.0 376.5 L 1721.0 394.5 Z" fill="lightgray"></path>
      </clipPath>
      <path clip-path="url(#make-me-a-hanzi-clip-17)" d="M 1546.0 387.5 L 1596.0 380.5 L 1842.0 444.5 L 1870.0 439.5 L 1890.0 420.5 L 1860.0 198.5 L 1844.0 129.5 L 1807.0 38.5 L 1787.0 16.5 L 1766.0 5.5 L 1658.0 70.5 " fill="none" id="make-me-a-hanzi-animation-17" stroke-dasharray="1061 2122" stroke-linecap="round"></path>

      <clipPath id="make-me-a-hanzi-clip-18">
      <path d="M 1658.0 376.5 Q 1613.0 196.5 1522.0 68.5 Q 1495.0 25.5 1466.0 -15.5 Q 1460.0 -22.5 1458.0 -28.5 Q 1454.0 -41.5 1466.0 -39.5 Q 1502.0 -33.5 1595.0 93.5 L 1634.0 158.5 Q 1679.0 246.5 1721.0 394.5 L 1729.0 430.5 Q 1747.0 577.5 1767.0 636.5 Q 1767.0 642.5 1770.0 647.5 Q 1780.0 663.5 1774.0 678.5 Q 1756.0 697.5 1722.0 715.5 Q 1701.0 728.5 1687.0 723.5 Q 1674.0 716.5 1680.0 700.5 Q 1698.0 675.5 1694.0 604.5 Q 1691.0 586.5 1690.0 564.5 Q 1681.0 486.5 1667.0 415.5 L 1658.0 376.5 Z" fill="lightgray"></path>
      </clipPath>
      <path clip-path="url(#make-me-a-hanzi-clip-18)" d="M 1694.0 708.5 L 1733.0 662.5 L 1702.0 444.5 L 1677.0 340.5 L 1620.0 186.5 L 1570.0 96.5 L 1509.0 14.5 L 1467.0 -30.5 " fill="none" id="make-me-a-hanzi-animation-18" stroke-dasharray="946 1892" stroke-linecap="round"></path>

</g>
</svg>
